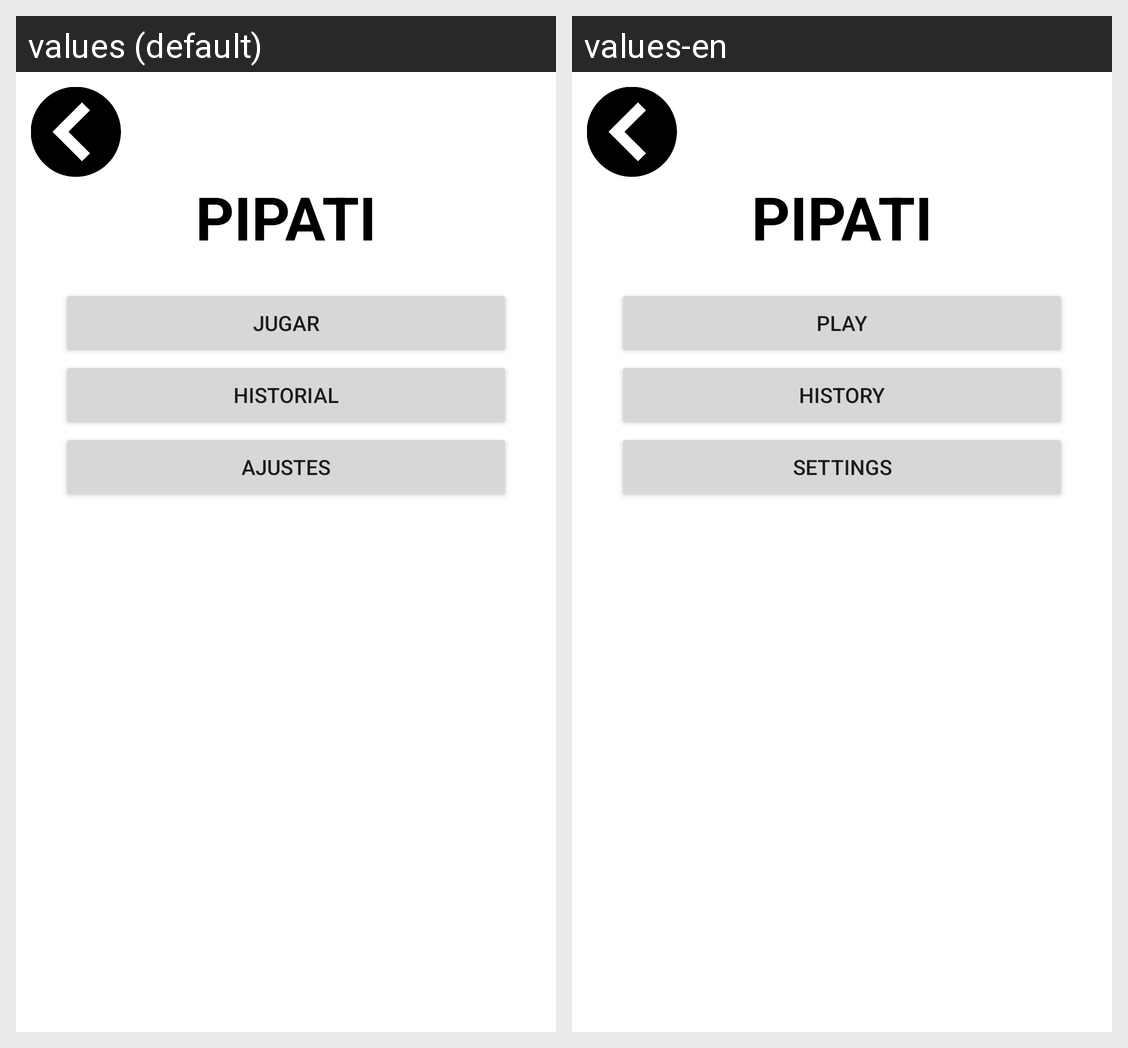

The Android screen above is rendered under two locales of the same app. Produce the string resources it draws, with the default and per-locale values.
Android screen res/layout/activity_menu_principal.xml rendered under 2 locales, left to right: values (default), values-en. Device: Nexus 5 (rendered at 1080×1920; each locale shown at half size, 540×960, under a caption strip naming it); theme Theme.PiPaTi.
Strings drawn on this screen, with the default value and each locale's value (text and hints the layout hard-codes, and strings that could not be matched under every locale, appear in the picture but are not listed):

TextViewTitulo
  values: PIPATI
  values-en: PIPATI

BtnJugar
  values: Jugar
  values-en: Play

BtnHistorial
  values: Historial
  values-en: History

BtnAjustes
  values: Ajustes
  values-en: Settings
